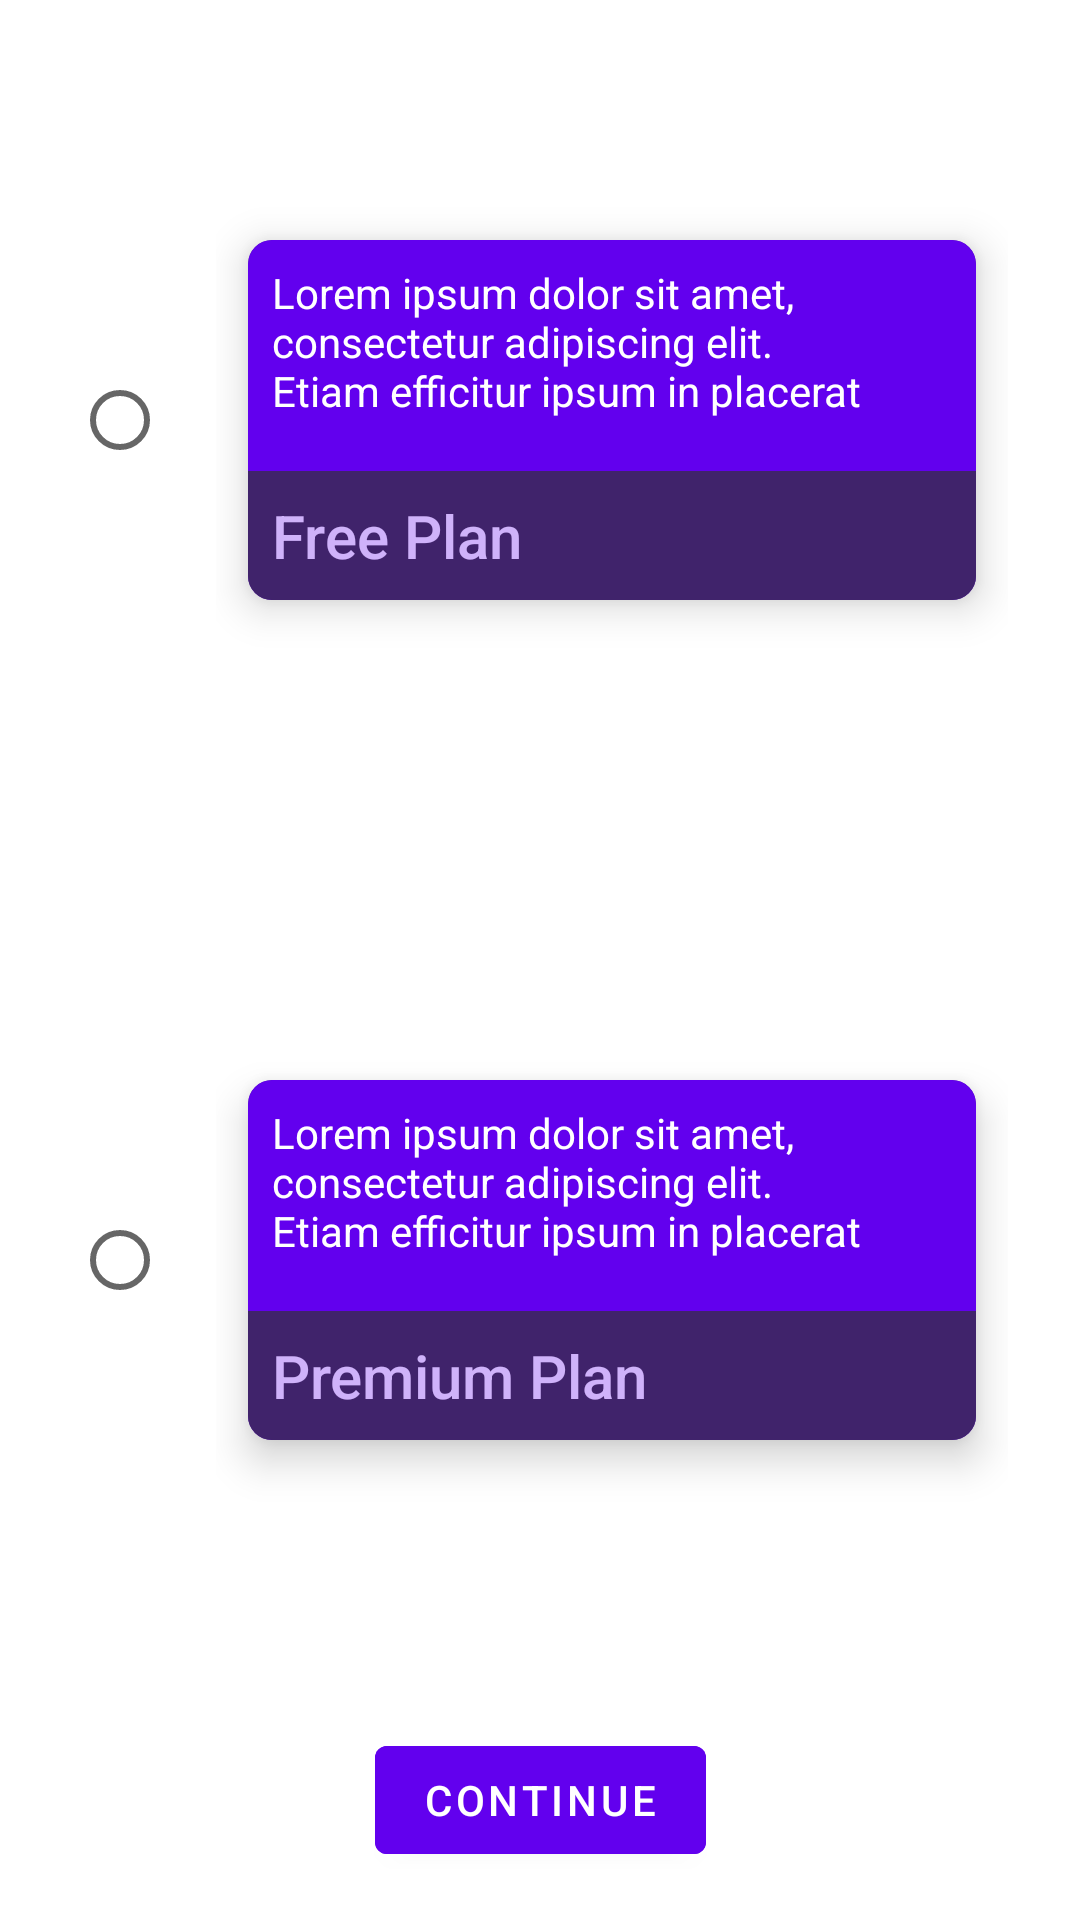

Android layout source for this screen:
<!-- AndroidManifest.xml: application theme Theme.Praeter.NoActionBar -->
<!-- res/layout/fragment_plan.xml -->
<?xml version="1.0" encoding="utf-8"?>
<androidx.constraintlayout.widget.ConstraintLayout xmlns:android="http://schemas.android.com/apk/res/android"
    xmlns:app="http://schemas.android.com/apk/res-auto"
    xmlns:tools="http://schemas.android.com/tools"
    android:layout_width="match_parent"
    android:layout_height="match_parent"
    tools:background="@color/default_dark">

    <FrameLayout
        android:id="@+id/fl_plan_container"
        android:layout_width="match_parent"
        android:layout_height="0dp"
        app:layout_constraintBottom_toTopOf="@id/btn_continue"
        app:layout_constraintTop_toTopOf="parent">

        <LinearLayout
            android:layout_width="match_parent"
            android:layout_height="match_parent"
            android:layout_marginStart="@dimen/extra_big_margin"
            android:orientation="vertical">

            <LinearLayout
                android:layout_width="match_parent"
                android:layout_height="0dp"
                android:layout_margin="@dimen/big_margin"
                android:layout_weight="1"
                android:gravity="center"
                android:orientation="vertical">

                <include layout="@layout/free_plan_radio_button_content" />

            </LinearLayout>


            <LinearLayout
                android:layout_width="match_parent"
                android:layout_height="0dp"
                android:layout_margin="@dimen/big_margin"
                android:layout_weight="1"
                android:gravity="center"
                android:orientation="vertical">

                <include layout="@layout/premium_plan_radio_button_content" />

            </LinearLayout>

        </LinearLayout>

        <RadioGroup
            android:layout_width="match_parent"
            android:layout_height="match_parent">

            
            <RadioButton
                android:id="@+id/rb_free_plan"
                android:layout_width="match_parent"
                android:layout_height="0dp"
                android:layout_margin="@dimen/big_margin"
                android:layout_weight="1" />

            
            <RadioButton
                android:id="@+id/rb_premium_plan"
                android:layout_width="match_parent"
                android:layout_height="0dp"
                android:layout_margin="@dimen/big_margin"
                android:layout_weight="1" />
        </RadioGroup>
    </FrameLayout>

    <com.google.android.material.button.MaterialButton
        android:id="@+id/btn_continue"
        android:layout_width="wrap_content"
        android:layout_height="wrap_content"
        android:layout_margin="@dimen/medium_margin"
        android:backgroundTint="@color/purple_500"
        android:text="@string/btn_continue"
        android:textColor="@color/white"
        app:layout_constraintBottom_toBottomOf="parent"
        app:layout_constraintEnd_toEndOf="parent"
        app:layout_constraintStart_toStartOf="parent"
        app:layout_constraintTop_toBottomOf="@id/fl_plan_container"
        tools:ignore="UnusedAttribute" />
</androidx.constraintlayout.widget.ConstraintLayout>
<!-- res/layout/free_plan_radio_button_content.xml (included above) -->
<?xml version="1.0" encoding="utf-8"?>
<androidx.cardview.widget.CardView xmlns:android="http://schemas.android.com/apk/res/android"
    xmlns:app="http://schemas.android.com/apk/res-auto"
    xmlns:tools="http://schemas.android.com/tools"
    android:id="@+id/cardView"
    android:layout_width="match_parent"
    android:layout_height="wrap_content"
    app:cardBackgroundColor="@color/panther"
    app:cardCornerRadius="@dimen/small_margin"
    app:cardElevation="@dimen/small_margin"
    app:cardPreventCornerOverlap="true"
    app:cardUseCompatPadding="true">

    <RelativeLayout
        android:layout_width="match_parent"
        android:layout_height="120dp">

        <LinearLayout
            android:id="@+id/ll_background"
            android:layout_width="match_parent"
            android:layout_height="match_parent"
            android:layout_alignParentTop="true"
            android:background="@color/purple_500"
            android:padding="@dimen/small_margin">

            <TextView
                android:id="@+id/tv_plan_description"
                android:layout_width="match_parent"
                android:layout_height="wrap_content"
                android:maxLines="3"
                android:text="@string/lorem_ipsum"
                android:textColor="@color/white" />
        </LinearLayout>

        <LinearLayout
            android:layout_width="match_parent"
            android:layout_height="wrap_content"
            android:layout_below="@id/tv_plan_description"
            android:layout_alignParentBottom="true"
            android:alpha="0.7"
            android:background="@color/oil"
            android:padding="@dimen/small_margin"
            tools:ignore="NotSibling">

            <TextView
                android:id="@+id/tv_plan_title"
                android:layout_width="match_parent"
                android:layout_height="wrap_content"
                android:maxLines="1"
                android:text="Free Plan"
                android:textAppearance="@style/TextAppearance.AppCompat.Title"
                android:textColor="@color/white"
                tools:ignore="HardcodedText" />
        </LinearLayout>
    </RelativeLayout>

</androidx.cardview.widget.CardView>
<!-- res/layout/premium_plan_radio_button_content.xml (included above) -->
<?xml version="1.0" encoding="utf-8"?>
<androidx.cardview.widget.CardView xmlns:android="http://schemas.android.com/apk/res/android"
    xmlns:app="http://schemas.android.com/apk/res-auto"
    xmlns:tools="http://schemas.android.com/tools"
    android:id="@+id/cardView"
    android:layout_width="match_parent"
    android:layout_height="wrap_content"
    app:cardBackgroundColor="@color/panther"
    app:cardCornerRadius="@dimen/small_margin"
    app:cardElevation="@dimen/small_margin"
    app:cardPreventCornerOverlap="true"
    app:cardUseCompatPadding="true">

    <RelativeLayout
        android:layout_width="match_parent"
        android:layout_height="120dp">

        <LinearLayout
            android:id="@+id/ll_background"
            android:layout_width="match_parent"
            android:layout_height="match_parent"
            android:layout_alignParentTop="true"
            android:padding="@dimen/small_margin"
            android:background="@color/purple_500">

            <TextView
                android:id="@+id/tv_plan_description"
                android:layout_width="match_parent"
                android:layout_height="wrap_content"
                android:maxLines="3"
                android:text="@string/lorem_ipsum"
                android:textColor="@color/white" />
        </LinearLayout>

        <LinearLayout
            android:layout_width="match_parent"
            android:layout_height="wrap_content"
            android:layout_below="@id/tv_plan_description"
            android:layout_alignParentBottom="true"
            android:alpha="0.7"
            android:padding="@dimen/small_margin"
            android:background="@color/oil"
            tools:ignore="NotSibling">

            <TextView
                android:id="@+id/tv_plan_title"
                android:layout_width="match_parent"
                android:layout_height="wrap_content"
                android:maxLines="1"
                android:text="Premium Plan"
                android:textAppearance="@style/TextAppearance.AppCompat.Title"
                android:textColor="@color/white"
                tools:ignore="HardcodedText" />
        </LinearLayout>
    </RelativeLayout>

</androidx.cardview.widget.CardView>
<!-- resources referenced by this layout -->
<resources>
  <color name="default_dark">#1E1E1E</color>
  <color name="oil">#333333</color>
  <color name="panther">#505050</color>
  <color name="purple_500">#FF6200EE</color>
  <color name="white">#ffffff</color>
  <dimen name="big_margin">24dp</dimen>
  <dimen name="extra_big_margin">48dp</dimen>
  <dimen name="medium_margin">16dp</dimen>
  <dimen name="small_margin">8dp</dimen>
  <string name="btn_continue">Continue</string>
  <string name="lorem_ipsum">Lorem ipsum dolor sit amet, consectetur adipiscing elit. Etiam efficitur ipsum in placerat molestie. Fusce quis mauris a enim sollicitudin ultrices non eget velit. Aliquam eu pulvinar enim. Praesent libero nisl, ultricies vel maximus eu, maximus et nisi. Phasellus pharetra nec ligula vitae mollis. Quisque porttitor ornare magna, quis dignissim libero aliquam id. Donec sollicitudin ultrices ante, a semper erat tristique in. Vivamus sodales in ligula at sodales. Pellentesque habitant morbi tristique senectus et netus et malesuada fames ac turpis egestas. Nulla tempus bibendum nibh, ac tincidunt quam convallis non. Proin dolor nunc, egestas et tortor consequat, dignissim lacinia odio. Ut ut aliquet erat.  Ut non scelerisque elit. Morbi dolor neque, iaculis eu justo rutrum, aliquet dictum mauris. Phasellus quis massa ut ligula feugiat congue a et dolor. Etiam a dui a sapien ornare accumsan ac ut lorem. Suspendisse vehicula lorem dapibus nibh rhoncus ultricies. Proin sem nulla, elementum quis pharetra quis, commodo vitae nisi. Donec urna orci, posuere et iaculis sit amet, fringilla quis sapien. Pellentesque nec posuere felis. Praesent malesuada tellus nisi, non dictum justo interdum eget. Quisque mollis euismod libero, non aliquam lorem interdum vitae. Aliquam vehicula efficitur purus eget rutrum. Sed pulvinar fermentum risus ac viverra. Cras laoreet ligula quam, ac lacinia nisl elementum in. Aenean velit arcu, euismod a venenatis non, pulvinar pulvinar massa. Lorem ipsum dolor sit amet, consectetur adipiscing elit. Etiam efficitur ipsum in placerat molestie. Fusce quis mauris a enim sollicitudin ultrices non eget velit. Aliquam eu pulvinar enim. Praesent libero nisl, ultricies vel maximus eu, maximus et nisi. Phasellus pharetra nec ligula vitae mollis. Quisque porttitor ornare magna, quis dignissim libero aliquam id. Donec sollicitudin ultrices ante, a semper erat tristique in. Vivamus sodales in ligula at sodales. Pellentesque habitant morbi tristique senectus et netus et malesuada fames ac turpis egestas. Nulla tempus bibendum nibh, ac tincidunt quam convallis non. Proin dolor nunc, egestas et tortor consequat, dignissim lacinia odio. Ut ut aliquet erat.  Ut non scelerisque elit. Morbi dolor neque, iaculis eu justo rutrum, aliquet dictum mauris. Phasellus quis massa ut ligula feugiat congue a et dolor. Etiam a dui a sapien ornare accumsan ac ut lorem. Suspendisse vehicula lorem dapibus nibh rhoncus ultricies. Proin sem nulla, elementum quis pharetra quis, commodo vitae nisi. Donec urna orci, posuere et iaculis sit amet, fringilla quis sapien. Pellentesque nec posuere felis. Praesent malesuada tellus nisi, non dictum justo interdum eget. Quisque mollis euismod libero, non aliquam lorem interdum vitae. Aliquam vehicula efficitur purus eget rutrum. Sed pulvinar fermentum risus ac viverra. Cras laoreet ligula quam, ac lacinia nisl elementum in. Aenean velit arcu, euismod a venenatis non, pulvinar pulvinar massa.</string>
  <style name="Theme.Praeter.NoActionBar" parent="Theme.MaterialComponents.DayNight.NoActionBar">
          <item name="windowActionBar">false</item>
          <item name="windowNoTitle">true</item>
      </style>
</resources>
